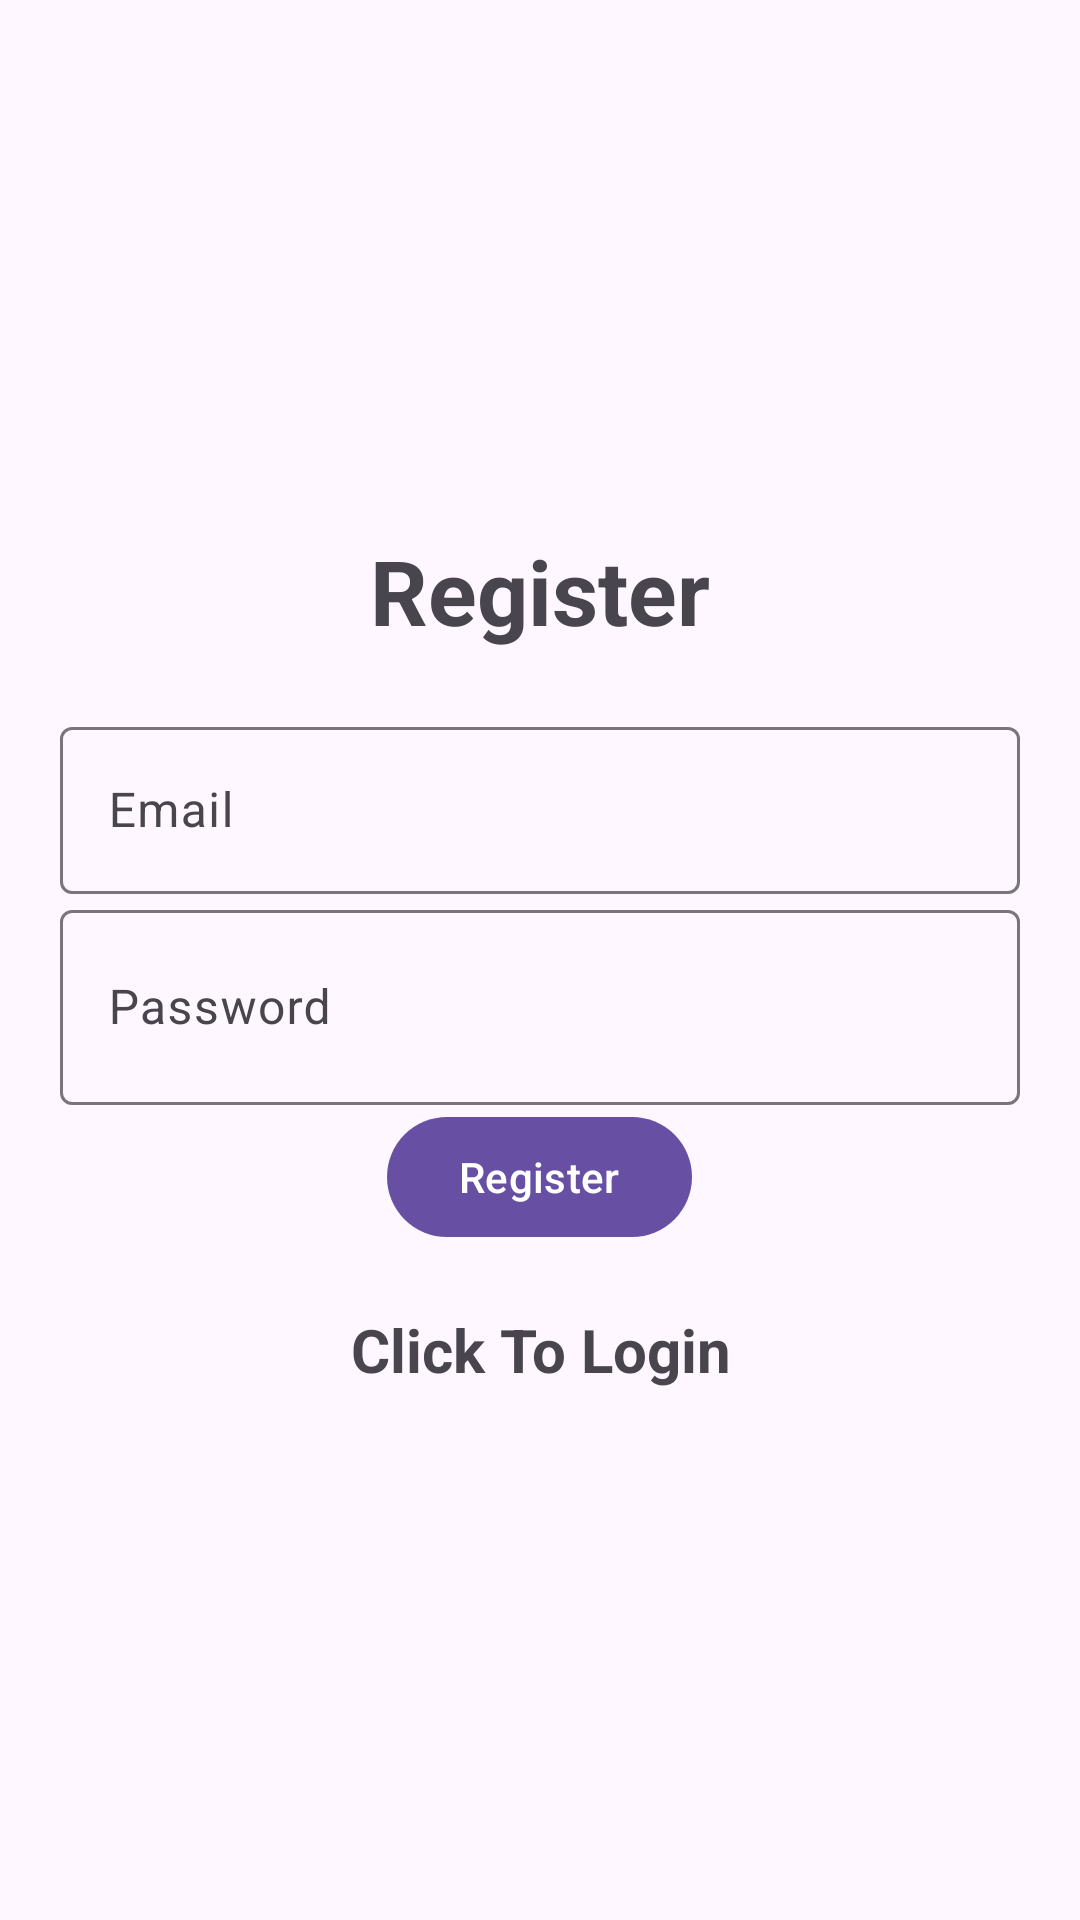

Write the Android layout XML for this screen, with the resource values it uses.
<!-- AndroidManifest.xml: application theme Theme.Material3.Light -->
<!-- res/layout/activity_register.xml -->
<?xml version="1.0" encoding="utf-8"?>
<LinearLayout xmlns:android="http://schemas.android.com/apk/res/android"
    xmlns:tools="http://schemas.android.com/tools"
    android:layout_width="match_parent"
    android:orientation="vertical"
    android:gravity="center"
    android:layout_height="match_parent"
    android:padding="20sp"
    tools:context=".LoginPage">


    <TextView
        android:text="@string/register"
        android:textSize="30sp"
        android:textStyle="bold"
        android:gravity="center"
        android:layout_marginBottom="20sp"
        android:layout_width="match_parent"
        android:layout_height="wrap_content"/>


    <com.google.android.material.textfield.TextInputLayout
        android:layout_width="match_parent"
        android:layout_height="wrap_content">

        <com.google.android.material.textfield.TextInputEditText
            android:id="@+id/email"
            android:hint="@string/email"
            android:layout_width="match_parent"
            android:layout_height="wrap_content"
            tools:ignore="InvalidId" />
    </com.google.android.material.textfield.TextInputLayout>

    <com.google.android.material.textfield.TextInputLayout
        android:layout_width="match_parent"
        android:layout_height="wrap_content">

        <com.google.android.material.textfield.TextInputEditText
            android:id="@+id/password"
            android:layout_width="match_parent"
            android:layout_height="65dp"
            android:hint="@string/password"
            tools:ignore="InvalidId" />
    </com.google.android.material.textfield.TextInputLayout>













    <ProgressBar
        android:id="@+id/progressBar"
        android:visibility="gone"
        android:layout_width="wrap_content"
        android:layout_height="wrap_content"/>

    <Button
        android:id="@+id/btn_register"
        android:layout_width="wrap_content"
        android:layout_height="wrap_content"
        android:text="@string/register" />

    <TextView
        android:textStyle="bold"
        android:textSize="20sp"
        android:gravity="center"
        android:layout_marginTop="20dp"
        android:id="@+id/loginNow"
        android:text="@string/click_to_register"
        android:layout_width="match_parent"
        android:layout_height="wrap_content"/>

</LinearLayout>
<!-- resources referenced by this layout -->
<resources>
  <string name="click_to_register">Click To Login</string>
  <string name="email">Email</string>
  <string name="full_name">Full Name</string>
  <string name="password">Password</string>
  <string name="register">Register</string>
  <style name="Theme.Material3.Light" parent="Base.Theme.Material3.Light" />
  <style name="Base.Theme.Material3.Light" parent="Theme.Material3.DayNight.NoActionBar">
          
          
      </style>
</resources>
